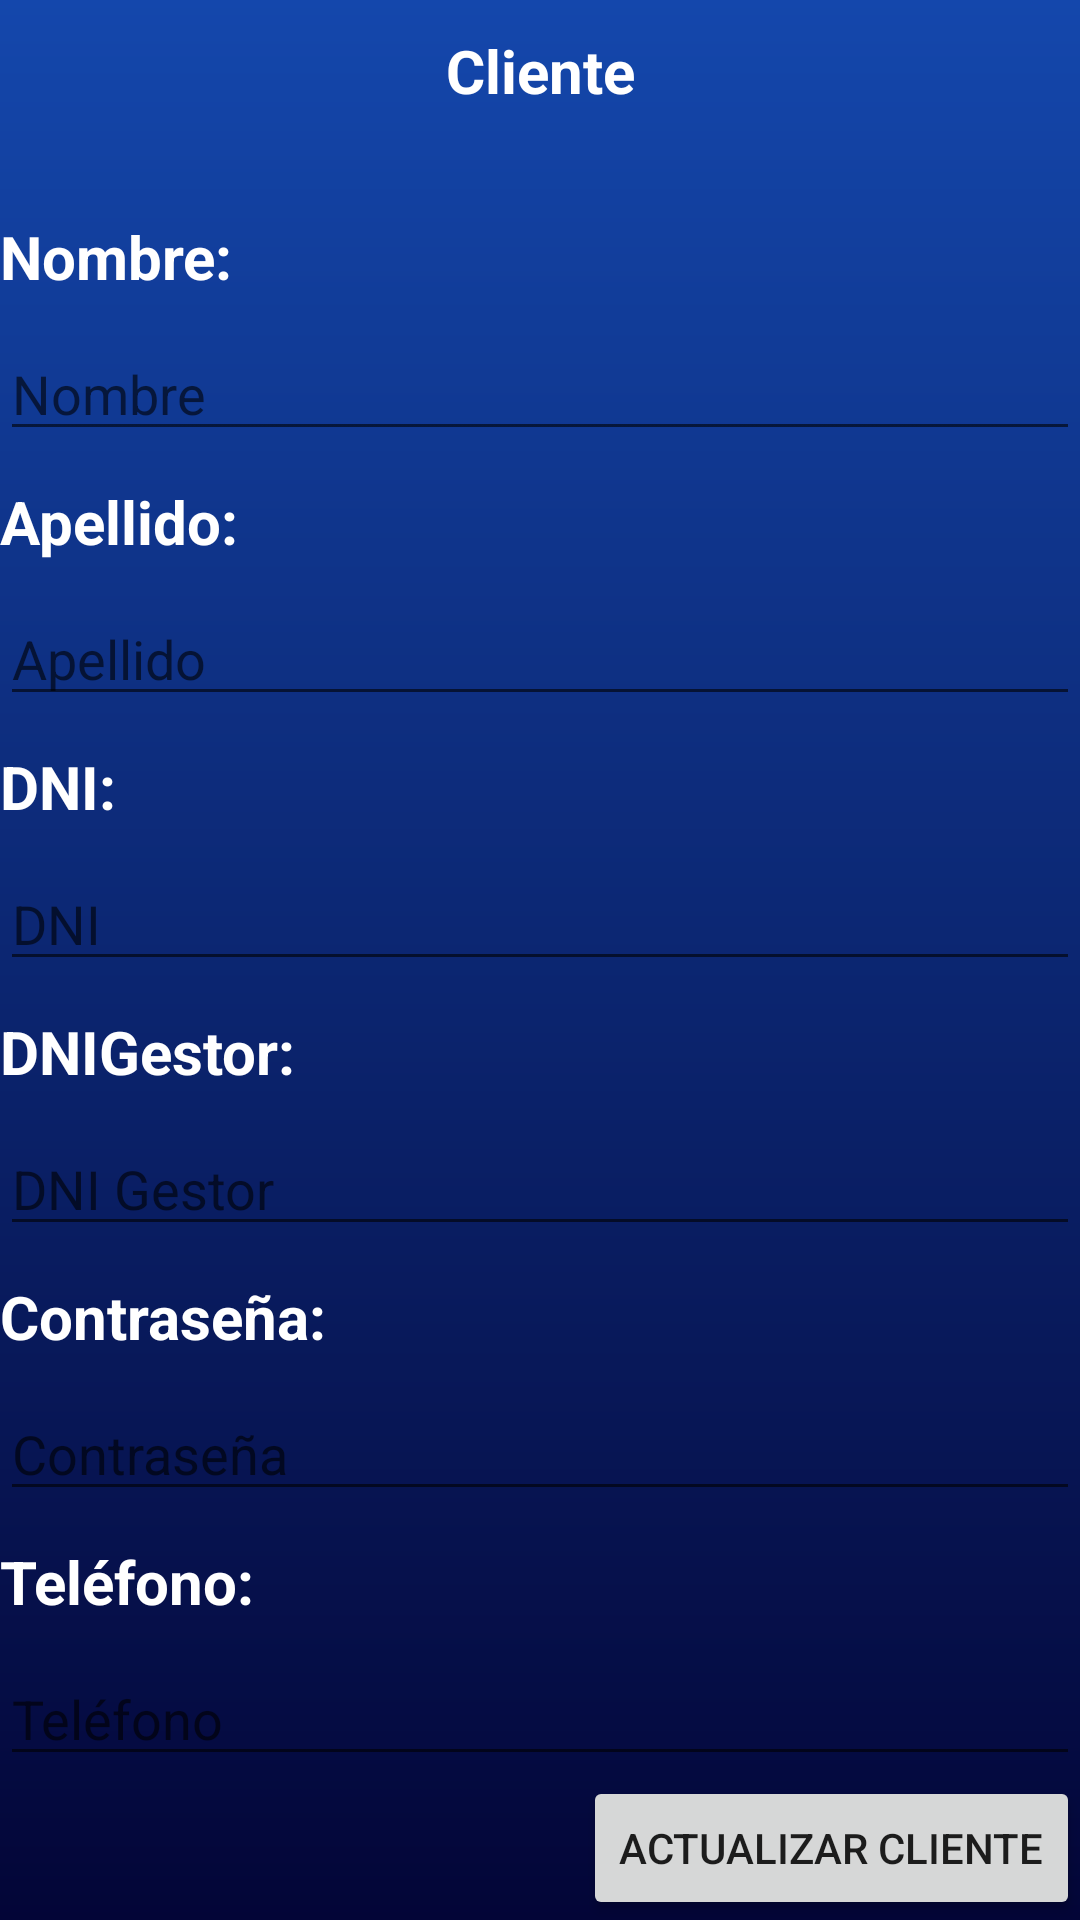

Write the Android layout XML for this screen, with the resource values it uses.
<!-- AndroidManifest.xml: application theme Theme.FireBaseAD -->
<!-- res/layout/activity_editar_cliente.xml -->
<?xml version="1.0" encoding="utf-8"?>
<androidx.constraintlayout.widget.ConstraintLayout xmlns:android="http://schemas.android.com/apk/res/android"
    xmlns:app="http://schemas.android.com/apk/res-auto"
    xmlns:tools="http://schemas.android.com/tools"
    android:layout_width="match_parent"
    android:layout_height="match_parent"
    tools:context=".EditarCliente">


        <LinearLayout
            android:id="@+id/EventoDetallado"
            android:layout_width="match_parent"
            android:layout_height="match_parent"
            android:background="@drawable/gradient"
            android:orientation="vertical">

            <TextView
                android:id="@+id/cabeceraEventoDetalle"
                android:layout_width="match_parent"
                android:layout_height="wrap_content"
                android:layout_marginTop="10dp"
                android:layout_marginBottom="10dp"
                android:text="Cliente"
                android:textAlignment="center"
                android:textColor="#FFFFFF"
                android:textSize="20sp"
                android:textStyle="bold" />

            <LinearLayout
                android:layout_width="match_parent"
                android:layout_height="match_parent"
                android:orientation="vertical">

                <TextView
                    android:id="@+id/nombre"
                    android:layout_width="match_parent"
                    android:layout_height="wrap_content"
                    android:layout_marginTop="25dp"
                    android:layout_marginBottom="10dp"
                    android:text="Nombre: "
                    android:textColor="#FFFFFF"
                    android:textSize="20sp"
                    android:textStyle="bold" />

                <EditText
                    android:id="@+id/nombreActualizar"
                    android:layout_width="match_parent"
                    android:layout_height="wrap_content"
                    android:ems="10"
                    android:hint="Nombre"
                    android:inputType="textPersonName" />

                <TextView
                    android:id="@+id/apellido"
                    android:layout_width="match_parent"
                    android:layout_height="wrap_content"
                    android:layout_marginTop="10dp"
                    android:layout_marginBottom="10dp"
                    android:text="Apellido: "
                    android:textColor="#FFFFFF"
                    android:textSize="20sp"
                    android:textStyle="bold" />

                <EditText
                    android:id="@+id/apellidActualizar"
                    android:layout_width="match_parent"
                    android:layout_height="wrap_content"
                    android:ems="10"
                    android:hint="Apellido"
                    android:inputType="textPersonName" />

                <TextView
                    android:id="@+id/dni"
                    android:layout_width="match_parent"
                    android:layout_height="wrap_content"
                    android:layout_marginTop="10dp"
                    android:layout_marginBottom="10dp"
                    android:text="DNI: "
                    android:textColor="#FFFFFF"
                    android:textSize="20sp"
                    android:textStyle="bold" />

                <EditText
                    android:id="@+id/dni_actualizar"
                    android:layout_width="match_parent"
                    android:layout_height="wrap_content"
                    android:ems="10"
                    android:hint="DNI"
                    android:inputType="textPersonName" />

                <TextView
                    android:id="@+id/dnigestor"
                    android:layout_width="match_parent"
                    android:layout_height="wrap_content"
                    android:layout_marginTop="10dp"
                    android:layout_marginBottom="10dp"
                    android:text="DNIGestor: "
                    android:textColor="#FFFFFF"
                    android:textSize="20sp"
                    android:textStyle="bold" />

                <EditText
                    android:id="@+id/dnigestorActualizar"
                    android:layout_width="match_parent"
                    android:layout_height="wrap_content"
                    android:ems="10"
                    android:hint="DNI Gestor"
                    android:inputType="textPersonName" />

                <TextView
                    android:id="@+id/contraseña"
                    android:layout_width="match_parent"
                    android:layout_height="wrap_content"
                    android:layout_marginTop="10dp"
                    android:layout_marginBottom="10dp"
                    android:text="Contraseña: "
                    android:textColor="#FFFFFF"
                    android:textSize="20sp"
                    android:textStyle="bold" />

                <EditText
                    android:id="@+id/contraseñaActualizar"
                    android:layout_width="match_parent"
                    android:layout_height="wrap_content"
                    android:ems="10"
                    android:hint="Contraseña"
                    android:inputType="textPersonName" />

                <TextView
                    android:id="@+id/telefono"
                    android:layout_width="match_parent"
                    android:layout_height="wrap_content"
                    android:layout_marginTop="10dp"
                    android:layout_marginBottom="10dp"
                    android:text="Teléfono: "
                    android:textColor="#FFFFFF"
                    android:textSize="20sp"
                    android:textStyle="bold" />

                <EditText
                    android:id="@+id/telefonoActualizar"
                    android:layout_width="match_parent"
                    android:layout_height="wrap_content"
                    android:ems="10"
                    android:hint="Teléfono"
                    android:inputType="textPersonName" />


                <Button
                    android:id="@+id/boton_actualizar_cliente"
                    android:layout_width="wrap_content"
                    android:layout_height="wrap_content"
                    android:layout_gravity="end"
                    android:text="Actualizar Cliente" />
            </LinearLayout>

        </LinearLayout>

</androidx.constraintlayout.widget.ConstraintLayout>
<!-- resources referenced by this layout -->
<resources>
  <!-- drawable gradient (drawable) -->
  <?xml version="1.0" encoding="utf-8"?>
  <shape xmlns:android="http://schemas.android.com/apk/res/android"
      android:shape = "rectangle">
      <gradient
          android:startColor="#1447AC"
          android:endColor="#030537"
          android:angle="270"/>
  </shape>
  <style name="Theme.FireBaseAD" parent="Theme.MaterialComponents.DayNight.NoActionBar">
          <item name="android:windowNoTitle">true</item>
          <item name="android:windowContentOverlay">@null</item>
          <item name="android:windowBackground">@drawable/gradient</item>
          <item name="background">@drawable/gradient</item>
          
          <item name="colorPrimary">@color/cobalt_blue</item>
          <item name="colorPrimaryVariant">@color/early_black</item>
          <item name="colorOnPrimary">@color/white</item>
          
          <item name="colorSecondary">@color/oxford_blue</item>
          <item name="colorSecondaryVariant">@color/cobalt_blue</item>
          <item name="colorOnSecondary">@color/black</item>
          
          <item name="android:statusBarColor">@color/earlie_black</item>
          
      </style>
  <color name="cobalt_blue">#1447AC</color>
  <color name="early_black">#1D1D1D</color>
  <color name="white">#FFFFFFFF</color>
  <color name="oxford_blue">#030537</color>
  <color name="black">#FF000000</color>
  <color name="earlie_black">#1D1D1D</color>
</resources>
